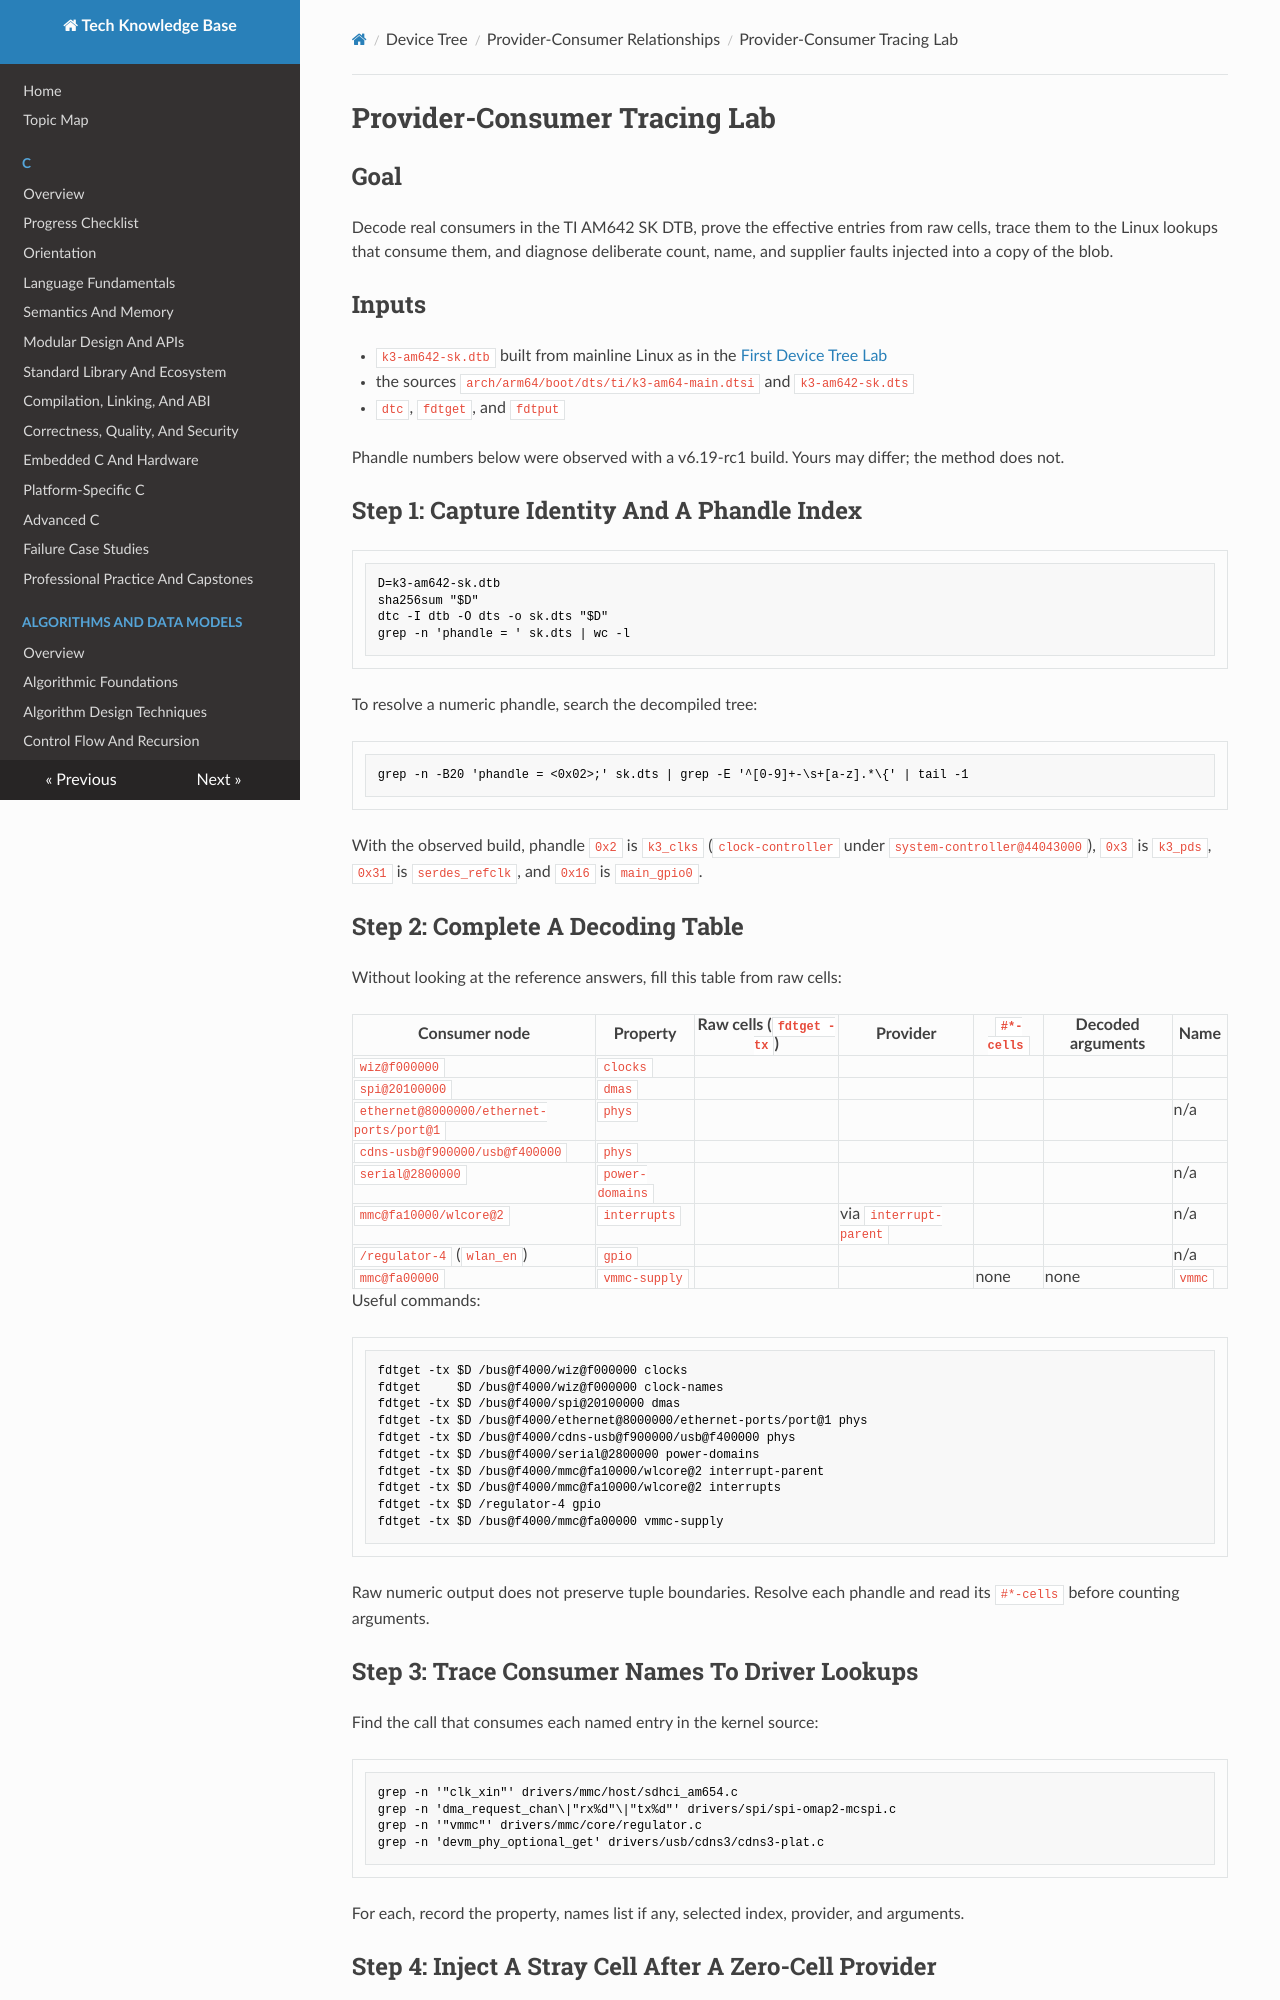

repository: fgabor98/AI-knowledge-base · page: device-tree/provider-consumer-relationships/provider-consumer-tracing-lab/index.html · generator: mkdocs

---
status: draft
reviewed: false
domain: device-tree
difficulty: intermediate
last_reviewed: null
---

# Provider-Consumer Tracing Lab

## Goal

Decode real consumers in the TI AM642 SK DTB, prove the effective entries from raw cells, trace them to the Linux lookups that consume them, and diagnose deliberate count, name, and supplier faults injected into a copy of the blob.

## Inputs

- `k3-am642-sk.dtb` built from mainline Linux as in the [First Device Tree Lab](../foundations/first-device-tree-lab.md#step-10-build-the-real-board-dtb)
- the sources `arch/arm64/boot/dts/ti/k3-am64-main.dtsi` and `k3-am642-sk.dts`
- `dtc`, `fdtget`, and `fdtput`

Phandle numbers below were observed with a v6.19-rc1 build. Yours may differ; the method does not.

## Step 1: Capture Identity And A Phandle Index

```sh
D=k3-am642-sk.dtb
sha256sum "$D"
dtc -I dtb -O dts -o sk.dts "$D"
grep -n 'phandle = ' sk.dts | wc -l
```

To resolve a numeric phandle, search the decompiled tree:

```sh
grep -n -B20 'phandle = <0x02>;' sk.dts | grep -E '^[0-9]+-\s+[a-z].*\{' | tail -1
```

With the observed build, phandle `0x2` is `k3_clks` (`clock-controller` under `system-controller@44043000`), `0x3` is `k3_pds`, `0x31` is `serdes_refclk`, and `0x16` is `main_gpio0`.

## Step 2: Complete A Decoding Table

Without looking at the reference answers, fill this table from raw cells:

| Consumer node | Property | Raw cells (`fdtget -tx`) | Provider | `#*-cells` | Decoded arguments | Name |
|---|---|---|---|---|---|---|
| `wiz@f000000` | `clocks` | | | | | |
| `spi@20100000` | `dmas` | | | | | |
| `ethernet@8000000/ethernet-ports/port@1` | `phys` | | | | | n/a |
| `cdns-usb@f900000/usb@f400000` | `phys` | | | | | |
| `serial@2800000` | `power-domains` | | | | | n/a |
| `mmc@fa10000/wlcore@2` | `interrupts` | | via `interrupt-parent` | | | n/a |
| `/regulator-4` (`wlan_en`) | `gpio` | | | | | n/a |
| `mmc@fa00000` | `vmmc-supply` | | | none | none | `vmmc` |

Useful commands:

```sh
fdtget -tx $D /bus@f4000/wiz@f000000 clocks
fdtget     $D /bus@f4000/wiz@f000000 clock-names
fdtget -tx $D /bus@f4000/spi@20100000 dmas
fdtget -tx $D /bus@f4000/ethernet@8000000/ethernet-ports/port@1 phys
fdtget -tx $D /bus@f4000/cdns-usb@f900000/usb@f400000 phys
fdtget -tx $D /bus@f4000/serial@2800000 power-domains
fdtget -tx $D /bus@f4000/mmc@fa10000/wlcore@2 interrupt-parent
fdtget -tx $D /bus@f4000/mmc@fa10000/wlcore@2 interrupts
fdtget -tx $D /regulator-4 gpio
fdtget -tx $D /bus@f4000/mmc@fa00000 vmmc-supply
```

Raw numeric output does not preserve tuple boundaries. Resolve each phandle and read its `#*-cells` before counting arguments.

## Step 3: Trace Consumer Names To Driver Lookups

Find the call that consumes each named entry in the kernel source:

```sh
grep -n '"clk_xin"' drivers/mmc/host/sdhci_am654.c
grep -n 'dma_request_chan\|"rx%d"\|"tx%d"' drivers/spi/spi-omap2-mcspi.c
grep -n '"vmmc"' drivers/mmc/core/regulator.c
grep -n 'devm_phy_optional_get' drivers/usb/cdns3/cdns3-plat.c
```

For each, record the property, names list if any, selected index, provider, and arguments.
